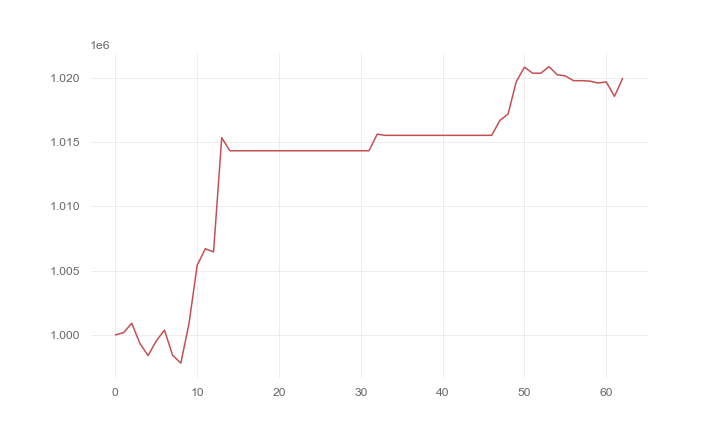

The table this chart was drawn from, first rows:
, 0
0, 1000000
1, 1000166
2, 1000903
3, 999328
4, 998392
5, 999527
6, 1000369
7, 998413
8, 997795
9, 1000881
10, 1005420
11, 1006706
12, 1006454
13, 1015346
14, 1014331
15, 1014331
16, 1014331
17, 1014331
18, 1014331
19, 1014331
20, 1014331
21, 1014331
22, 1014331
23, 1014331
24, 1014331
25, 1014331
26, 1014331
27, 1014331
28, 1014331
29, 1014331
30, 1014331
31, 1014331
32, 1015623
33, 1015532
34, 1015532
35, 1015532
36, 1015532
37, 1015532
38, 1015532
39, 1015532
40, 1015532
41, 1015532
42, 1015532
43, 1015532
44, 1015532
45, 1015532
46, 1015536
47, 1016696
48, 1017190
49, 1019717
50, 1020838
51, 1020369
52, 1020369
53, 1020879
54, 1020256
55, 1020155
56, 1019789
57, 1019789
58, 1019753
59, 1019606
... 3 more rows
